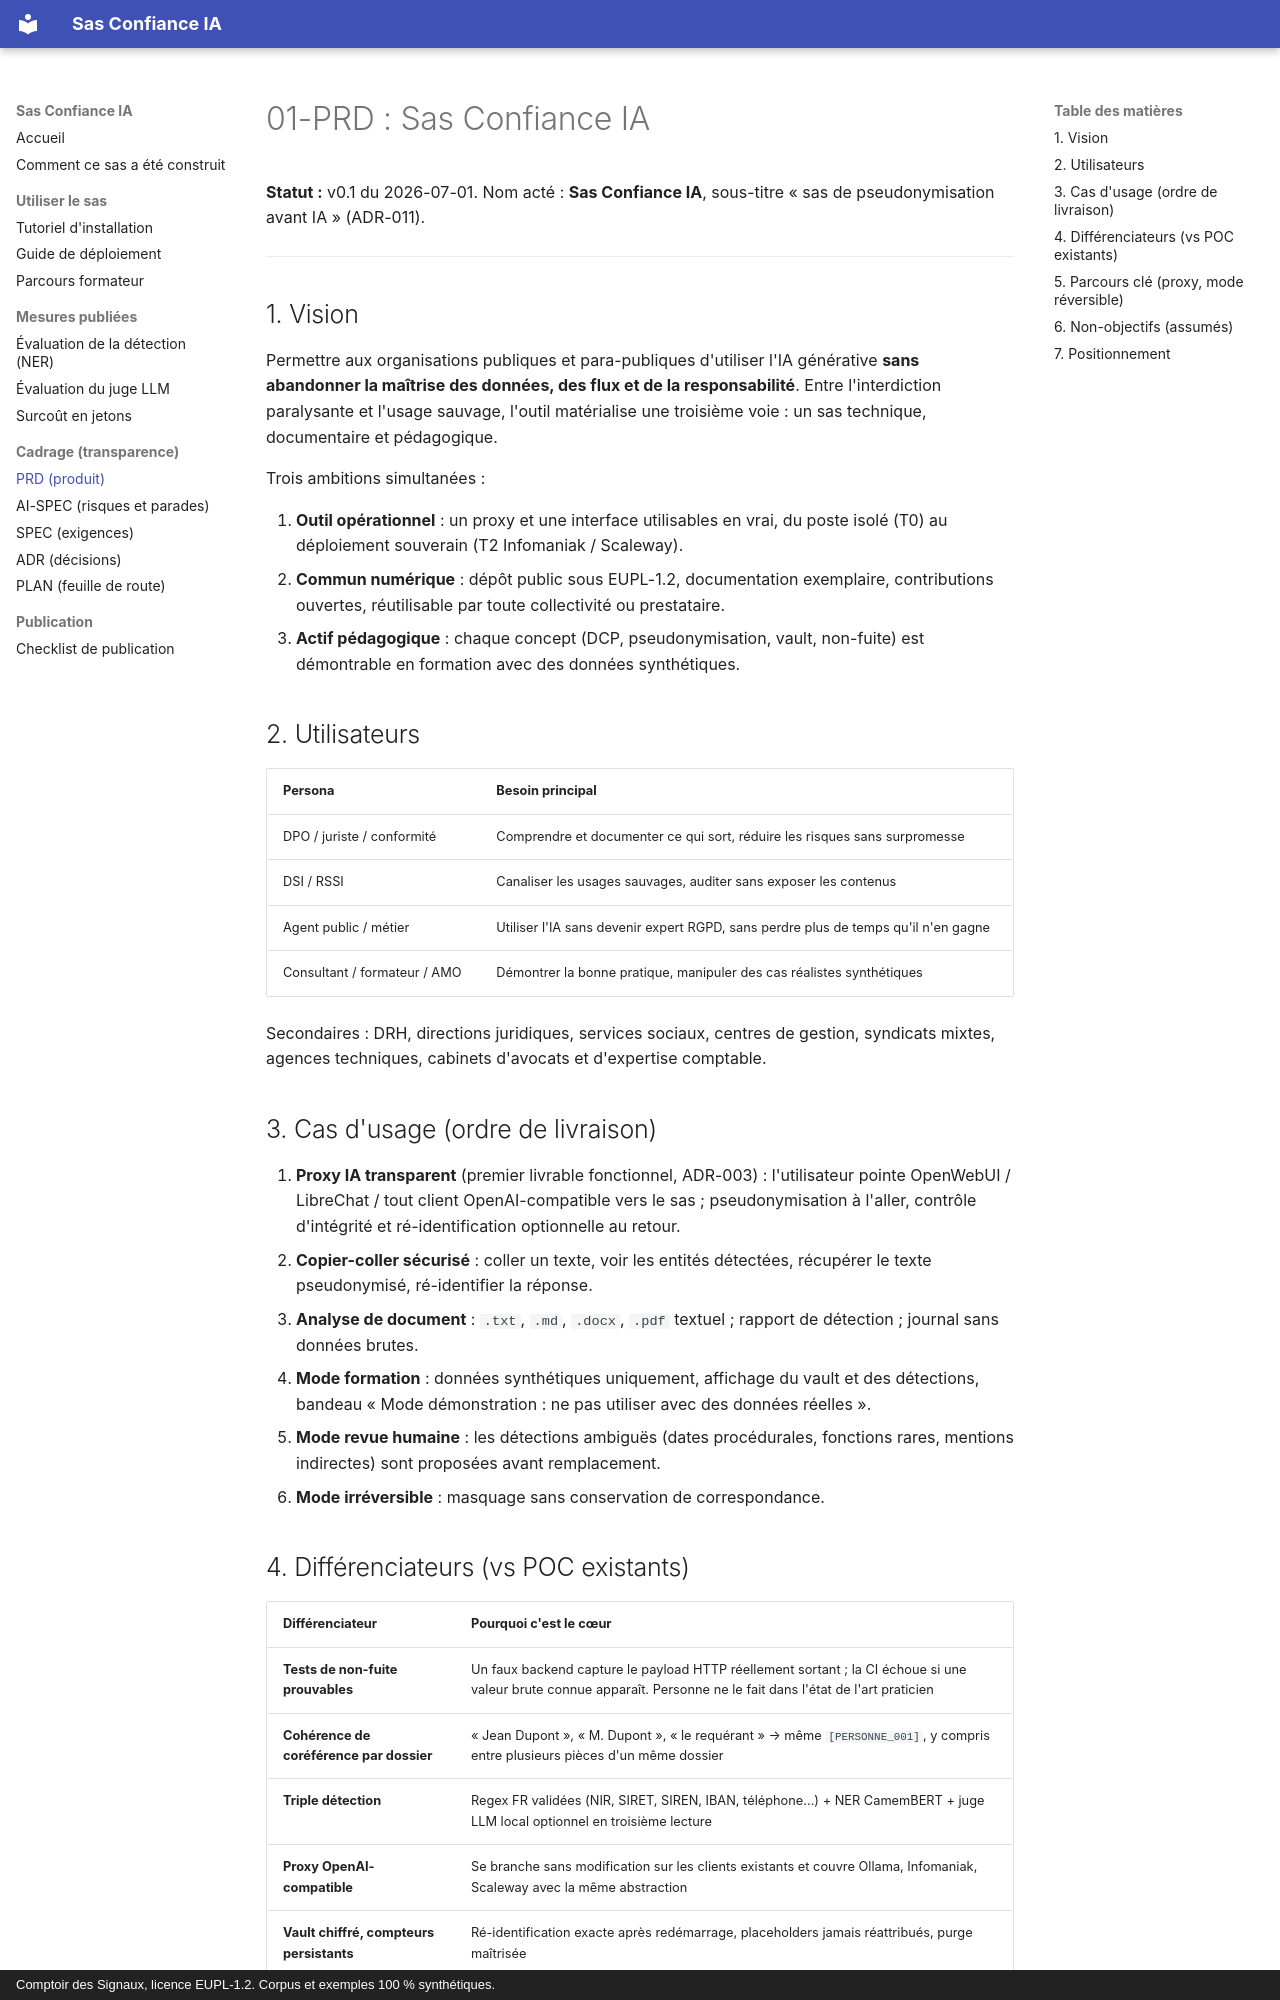

repository: comptoir-des-signaux/sas-confiance-ia · page: specs/01-PRD/index.html · generator: mkdocs · copyright: Comptoir des Signaux, licence EUPL-1.2. Corpus et exemples 100 % synthétiques.

# 01-PRD : Sas Confiance IA

**Statut :** v0.1 du 2026-07-01. Nom acté : **Sas Confiance IA**, sous-titre
« sas de pseudonymisation avant IA » (ADR-011).

---

## 1. Vision

Permettre aux organisations publiques et para-publiques d'utiliser l'IA
générative **sans abandonner la maîtrise des données, des flux et de la
responsabilité**. Entre l'interdiction paralysante et l'usage sauvage, l'outil
matérialise une troisième voie : un sas technique, documentaire et pédagogique.

Trois ambitions simultanées :

1. **Outil opérationnel** : un proxy et une interface utilisables en vrai, du
   poste isolé (T0) au déploiement souverain (T2 Infomaniak / Scaleway).
2. **Commun numérique** : dépôt public sous EUPL-1.2, documentation exemplaire,
   contributions ouvertes, réutilisable par toute collectivité ou prestataire.
3. **Actif pédagogique** : chaque concept (DCP, pseudonymisation, vault,
   non-fuite) est démontrable en formation avec des données synthétiques.

## 2. Utilisateurs

| Persona | Besoin principal |
|---|---|
| DPO / juriste / conformité | Comprendre et documenter ce qui sort, réduire les risques sans surpromesse |
| DSI / RSSI | Canaliser les usages sauvages, auditer sans exposer les contenus |
| Agent public / métier | Utiliser l'IA sans devenir expert RGPD, sans perdre plus de temps qu'il n'en gagne |
| Consultant / formateur / AMO | Démontrer la bonne pratique, manipuler des cas réalistes synthétiques |

Secondaires : DRH, directions juridiques, services sociaux, centres de gestion,
syndicats mixtes, agences techniques, cabinets d'avocats et d'expertise comptable.

## 3. Cas d'usage (ordre de livraison)

1. **Proxy IA transparent** (premier livrable fonctionnel, ADR-003) :
   l'utilisateur pointe OpenWebUI / LibreChat / tout client OpenAI-compatible
   vers le sas ; pseudonymisation à l'aller, contrôle d'intégrité et
   ré-identification optionnelle au retour.
2. **Copier-coller sécurisé** : coller un texte, voir les entités détectées,
   récupérer le texte pseudonymisé, ré-identifier la réponse.
3. **Analyse de document** : `.txt`, `.md`, `.docx`, `.pdf` textuel ; rapport de
   détection ; journal sans données brutes.
4. **Mode formation** : données synthétiques uniquement, affichage du vault et
   des détections, bandeau « Mode démonstration : ne pas utiliser avec des
   données réelles ».
5. **Mode revue humaine** : les détections ambiguës (dates procédurales,
   fonctions rares, mentions indirectes) sont proposées avant remplacement.
6. **Mode irréversible** : masquage sans conservation de correspondance.

## 4. Différenciateurs (vs POC existants)

| Différenciateur | Pourquoi c'est le cœur |
|---|---|
| **Tests de non-fuite prouvables** | Un faux backend capture le payload HTTP réellement sortant ; la CI échoue si une valeur brute connue apparaît. Personne ne le fait dans l'état de l'art praticien |
| **Cohérence de coréférence par dossier** | « Jean Dupont », « M. Dupont », « le requérant » → même `[PERSONNE_001]`, y compris entre plusieurs pièces d'un même dossier |
| **Triple détection** | Regex FR validées (NIR, SIRET, SIREN, IBAN, téléphone...) + NER CamemBERT + juge LLM local optionnel en troisième lecture |
| **Proxy OpenAI-compatible** | Se branche sans modification sur les clients existants et couvre Ollama, Infomaniak, Scaleway avec la même abstraction |
| **Vault chiffré, compteurs persistants** | Ré-identification exacte après redémarrage, placeholders jamais réattribués, purge maîtrisée |
| **Rigueur terminologique** | Pseudonymisation nommée pseudonymisation ; l'anonymisation est un mode, pas une promesse |
| **Pédagogie intégrée** | Mode démo séparé, documentation MkDocs, scénarios synthétiques prêts pour la formation |
